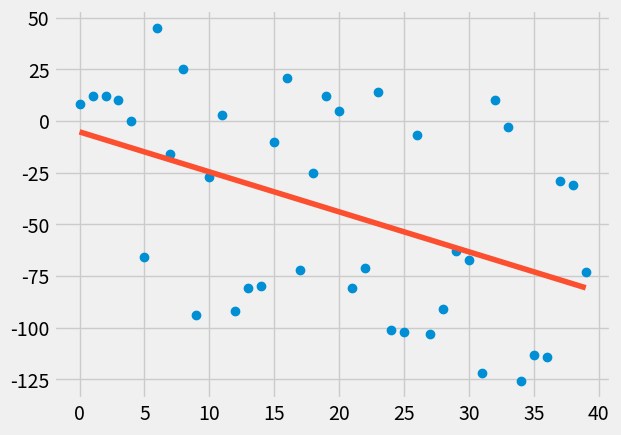

Source code (Python):
from statistics import mean
import numpy as np
from matplotlib import pyplot as plt
from matplotlib import style
import random

style.use('fivethirtyeight')

def slope_of_reg(x_val: np.array, y_val: np.array):
    assert isinstance(x_val, np.ndarray)
    assert isinstance(y_val, np.ndarray)
    num = (mean(x_val) * mean(y_val)) - (mean(x_val * y_val))
    dem =( mean(x_val)**2) - (mean(x_val **2))
    m = num/dem
    b = mean(y_val) - m * mean(x_val)
    return m, b

def squared_error(y_orig, y_hat):
    return np.sum((y_orig - y_hat)**2)

def R_squared(y_orig, y_hat):
    y_mean = [mean(y_orig) for y in y_orig]
    squared_error_reg = squared_error(y_orig, y_hat)
    squared_error_mean = squared_error(y_orig, y_mean)
    r_squared = 1 - (squared_error_reg/ squared_error_mean)
    return r_squared

def create_dataset(n_points, variance, step, correlation=False):
    val = 1
    ys = []
    for i in range(n_points):
        y = val + random.randrange(-variance, variance)
        ys.append(y)
        if correlation and correlation == 'pos':
            val += step
        elif correlation and correlation == 'neg':
            val -= step
    xs = [i for i in range(len(ys))]
    x = np.array(xs)
    y = np.array(ys)
    return x, y


x, y = create_dataset(40, 80, 2, 'neg')

m, b = slope_of_reg(x, y)
reg_line = [(m * x) + b for x in x]
r = R_squared(y, reg_line)
print(r)

plt.plot(x, y, 'o')
plt.plot(x, reg_line)
plt.show()